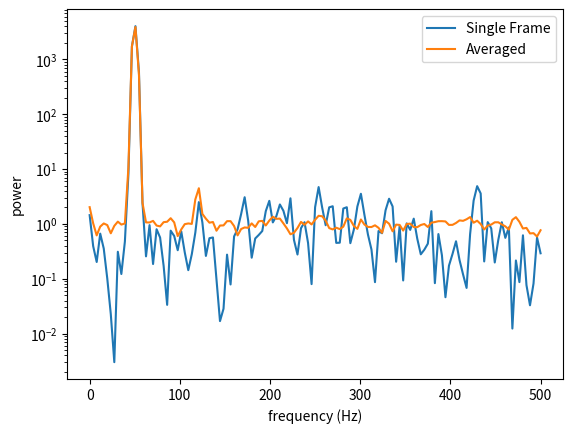

Recreate this plot in Python. (Note: this script raises an exception after producing the figure.)
import numpy as np
import matplotlib.pyplot as plt

fs = 1000
N = 256
M = 32              # number of frames to average
noise_level = 0.1
a_weak = 0.03
dc = 2.0

t = np.arange(N * M) / fs       # enough samples for M frames
rng = np.random.default_rng(1)  # random numbers, same ones every run
noise = noise_level * rng.standard_normal(N * M)

x = np.sin(2 * np.pi * 50 * t) + a_weak * np.sin(2 * np.pi * 120 * t) + dc + noise
freqs = np.fft.rfftfreq(N, 1/fs)  # freqs = the frequency of each bin
w = 0.5 * (1 - np.cos(2 * np.pi * np.arange(N) / (N)))  # w = the Hann window

def frame_power(frame):
    # remove the mean, apply w, then return the power of the rfft
    frame_clean = frame - np.mean(frame)
    return np.abs(np.fft.rfft(frame_clean * w))**2

total = np.zeros(N // 2 + 1)    # one running sum per bin
for k in range(M):
    frame = x[k * N : (k + 1) * N]
    total += frame_power(frame)

# average = total divided by M
average = total / M
# single = power of the first frame only
single = frame_power(x[0 * N : (0 + 1) * N])

plt.semilogy(freqs, single, label="Single Frame")
plt.semilogy(freqs, average, label="Averaged")
plt.xlabel("frequency (Hz)")
plt.ylabel("power")
plt.legend()
plt.savefig("docs/figures/noise_reduction.png", dpi=150)
plt.show()
